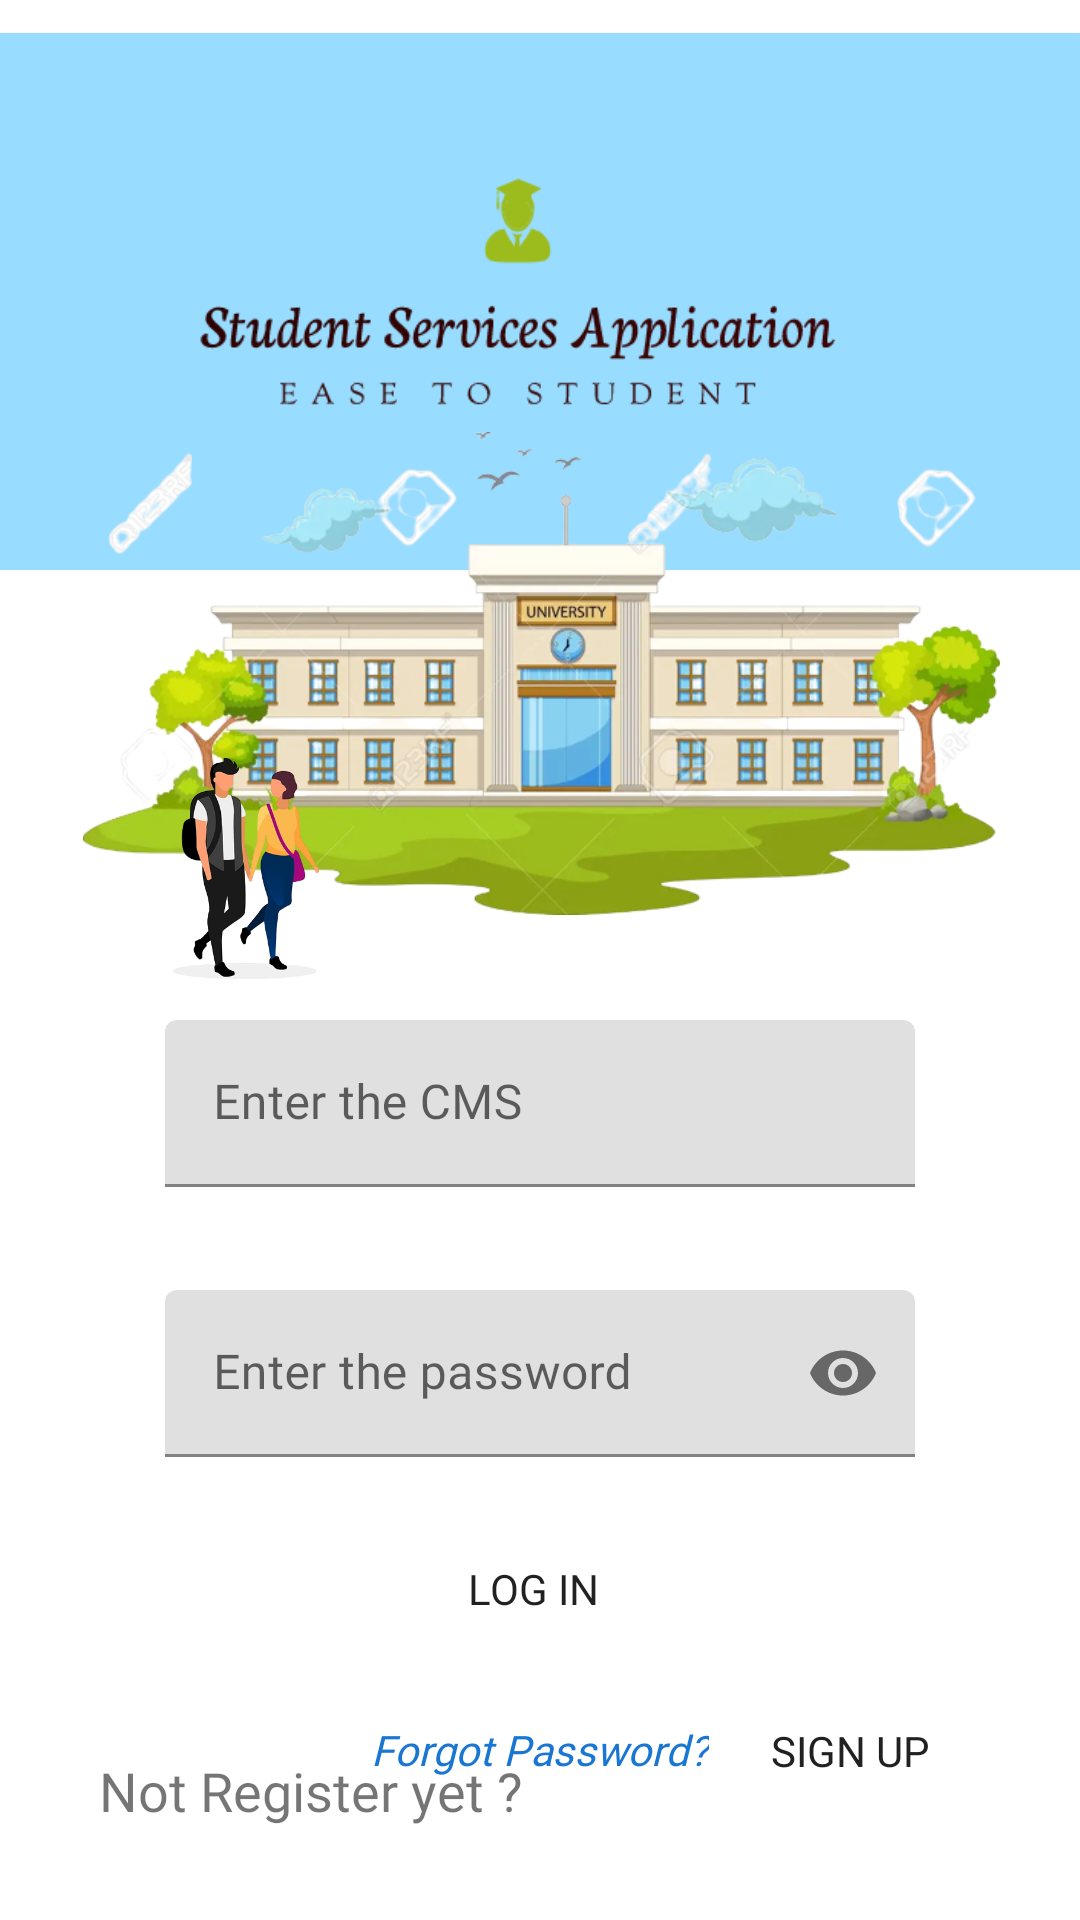

Android layout source for this screen:
<!-- AndroidManifest.xml: application theme Theme.CampusEase -->
<!-- res/layout/activity_main.xml -->
<?xml version="1.0" encoding="utf-8"?>
<androidx.constraintlayout.widget.ConstraintLayout xmlns:android="http://schemas.android.com/apk/res/android"
    xmlns:app="http://schemas.android.com/apk/res-auto"
    xmlns:tools="http://schemas.android.com/tools"
    android:layout_width="match_parent"
    android:layout_height="match_parent"
    tools:context=".MainActivity">

    <ImageView
        android:id="@+id/imageView3"
        android:layout_width="400dp"
        android:layout_height="201dp"
        app:layout_constraintEnd_toEndOf="parent"
        app:layout_constraintHorizontal_bias="0.512"
        app:layout_constraintStart_toStartOf="parent"
        app:layout_constraintTop_toTopOf="parent"
        app:srcCompat="@drawable/image2" />

    <ImageView
        android:id="@+id/imageView4"
        android:layout_width="363dp"
        android:layout_height="161dp"
        android:layout_marginTop="144dp"
        app:layout_constraintEnd_toEndOf="parent"
        app:layout_constraintStart_toStartOf="parent"
        app:layout_constraintTop_toTopOf="@+id/imageView3"
        app:srcCompat="@drawable/image" />

    <ImageView
        android:id="@+id/imageView5"
        android:layout_width="114dp"
        android:layout_height="99dp"
        android:layout_marginTop="240dp"
        app:layout_constraintEnd_toEndOf="parent"
        app:layout_constraintHorizontal_bias="0.101"
        app:layout_constraintStart_toStartOf="parent"
        app:layout_constraintTop_toTopOf="@+id/imageView3"
        app:srcCompat="@drawable/students" />



    <com.google.android.material.textfield.TextInputLayout
        android:id="@+id/etCMSLayout"
        android:layout_width="250dp"
        android:layout_height="wrap_content"
        android:layout_marginTop="340dp"
        app:layout_constraintEnd_toEndOf="parent"
        app:layout_constraintStart_toStartOf="parent"
        app:layout_constraintTop_toTopOf="parent"
        >

        <com.google.android.material.textfield.TextInputEditText
            android:id="@+id/username_txt"
            android:layout_width="match_parent"
            android:layout_height="wrap_content"
            android:fontFamily="@font/akaya_telivigala"
            android:hint="Enter the CMS"
            android:inputType="text" />

    </com.google.android.material.textfield.TextInputLayout>


    <com.google.android.material.textfield.TextInputLayout
        android:id="@+id/etPasswordLayout"
        android:layout_width="250dp"
        android:layout_height="wrap_content"
        android:layout_marginTop="430dp"
        app:layout_constraintEnd_toEndOf="parent"
        app:layout_constraintStart_toStartOf="parent"
        app:layout_constraintTop_toTopOf="parent"
        app:passwordToggleEnabled="true">

        <com.google.android.material.textfield.TextInputEditText
            android:id="@+id/editTextTextPassword"
            android:layout_width="match_parent"
            android:layout_height="wrap_content"
            android:fontFamily="@font/akaya_telivigala"
            android:hint="Enter the password"
            android:inputType="textPassword" />

    </com.google.android.material.textfield.TextInputLayout>


    <Button
        android:id="@+id/LogIn_btn"
        android:layout_width="117dp"
        android:layout_height="48dp"
        android:layout_marginTop="20dp"
        android:fontFamily="@font/akaya_telivigala"
        android:onClick="LogInClick"
        android:text="Log In "
        android:background="@drawable/round_btn"
        app:layout_constraintEnd_toEndOf="parent"
        app:layout_constraintHorizontal_bias="0.498"
        app:layout_constraintStart_toStartOf="parent"
        app:layout_constraintTop_toBottomOf="@+id/etPasswordLayout" />

    <LinearLayout
        android:id="@+id/linearLayout"
        android:layout_width="0dp"
        android:layout_height="46dp"
        android:layout_marginBottom="20dp"
        android:orientation="horizontal"
        app:layout_constraintBottom_toBottomOf="parent"
        app:layout_constraintEnd_toEndOf="parent"
        app:layout_constraintHorizontal_bias="1.0"
        app:layout_constraintStart_toStartOf="parent">

        <TextView
            android:id="@+id/textView4"
            android:layout_width="wrap_content"
            android:layout_height="match_parent"
            android:layout_weight="1"
            android:fontFamily="@font/akaya_telivigala"
            android:gravity="center_horizontal|center_vertical"
            android:text="Not Register yet ?"
            android:textSize="18sp" />

        <Button
            android:id="@+id/button3"
            android:layout_width="wrap_content"
            android:layout_height="match_parent"
            android:layout_gravity="center_horizontal"
            android:layout_weight="1"
            android:background="@drawable/round_btn"
            android:fontFamily="@font/akaya_telivigala"
            android:gravity="center_horizontal"
            android:onClick="SignUpClick"
            android:text="Sign up"
            android:textColor="#212121"
            tools:ignore="TouchTargetSizeCheck" />
    </LinearLayout>

    <TextView
        android:id="@+id/forgotPass_textView"
        android:layout_width="wrap_content"
        android:layout_height="wrap_content"
        android:layout_marginTop="20dp"
        android:fontFamily="@font/aclonica"
        android:text="Forgot Password?"
        android:textColor="#1976D2"
        android:textColorLink="#005E88"
        android:textStyle="italic"
        app:layout_constraintEnd_toEndOf="parent"
        app:layout_constraintStart_toStartOf="parent"
        app:layout_constraintTop_toBottomOf="@+id/LogIn_btn" />

</androidx.constraintlayout.widget.ConstraintLayout>
<!-- resources referenced by this layout -->
<resources>
  <!-- drawable image: png bitmap (drawable, 207286 bytes) -->
  <!-- drawable image2: png bitmap (drawable, 19444 bytes) -->
  <!-- drawable round_btn (drawable) -->
  <?xml version="1.0" encoding="utf-8"?>
  <shape xmlns:android="http://schemas.android.com/apk/res/android">
      <solid/>
          <corners
              android:topRightRadius="45dp"
              android:topLeftRadius="45dp"
              android:bottomRightRadius="45dp"
              android:bottomLeftRadius="45dp"
              />
  </shape>
  <!-- drawable students: png bitmap (drawable, 65286 bytes) -->
  <style name="Theme.CampusEase" parent="Theme.MaterialComponents.DayNight.DarkActionBar">
          
          <item name="colorPrimary">@color/blue</item>
          <item name="colorPrimaryVariant">@color/purple_700</item>
          <item name="colorOnPrimary">@color/white</item>
          
          <item name="colorSecondary">@color/teal_200</item>
          <item name="colorSecondaryVariant">@color/teal_700</item>
          <item name="colorOnSecondary">@color/black</item>
          
          <item name="android:statusBarColor">?attr/colorPrimaryVariant</item>
          
      </style>
  <color name="blue">#2196F3</color>
  <color name="purple_700">#FF3700B3</color>
  <color name="white">#FFFFFFFF</color>
  <color name="teal_200">#FF03DAC5</color>
  <color name="teal_700">#FF018786</color>
  <color name="black">#FF000000</color>
</resources>
